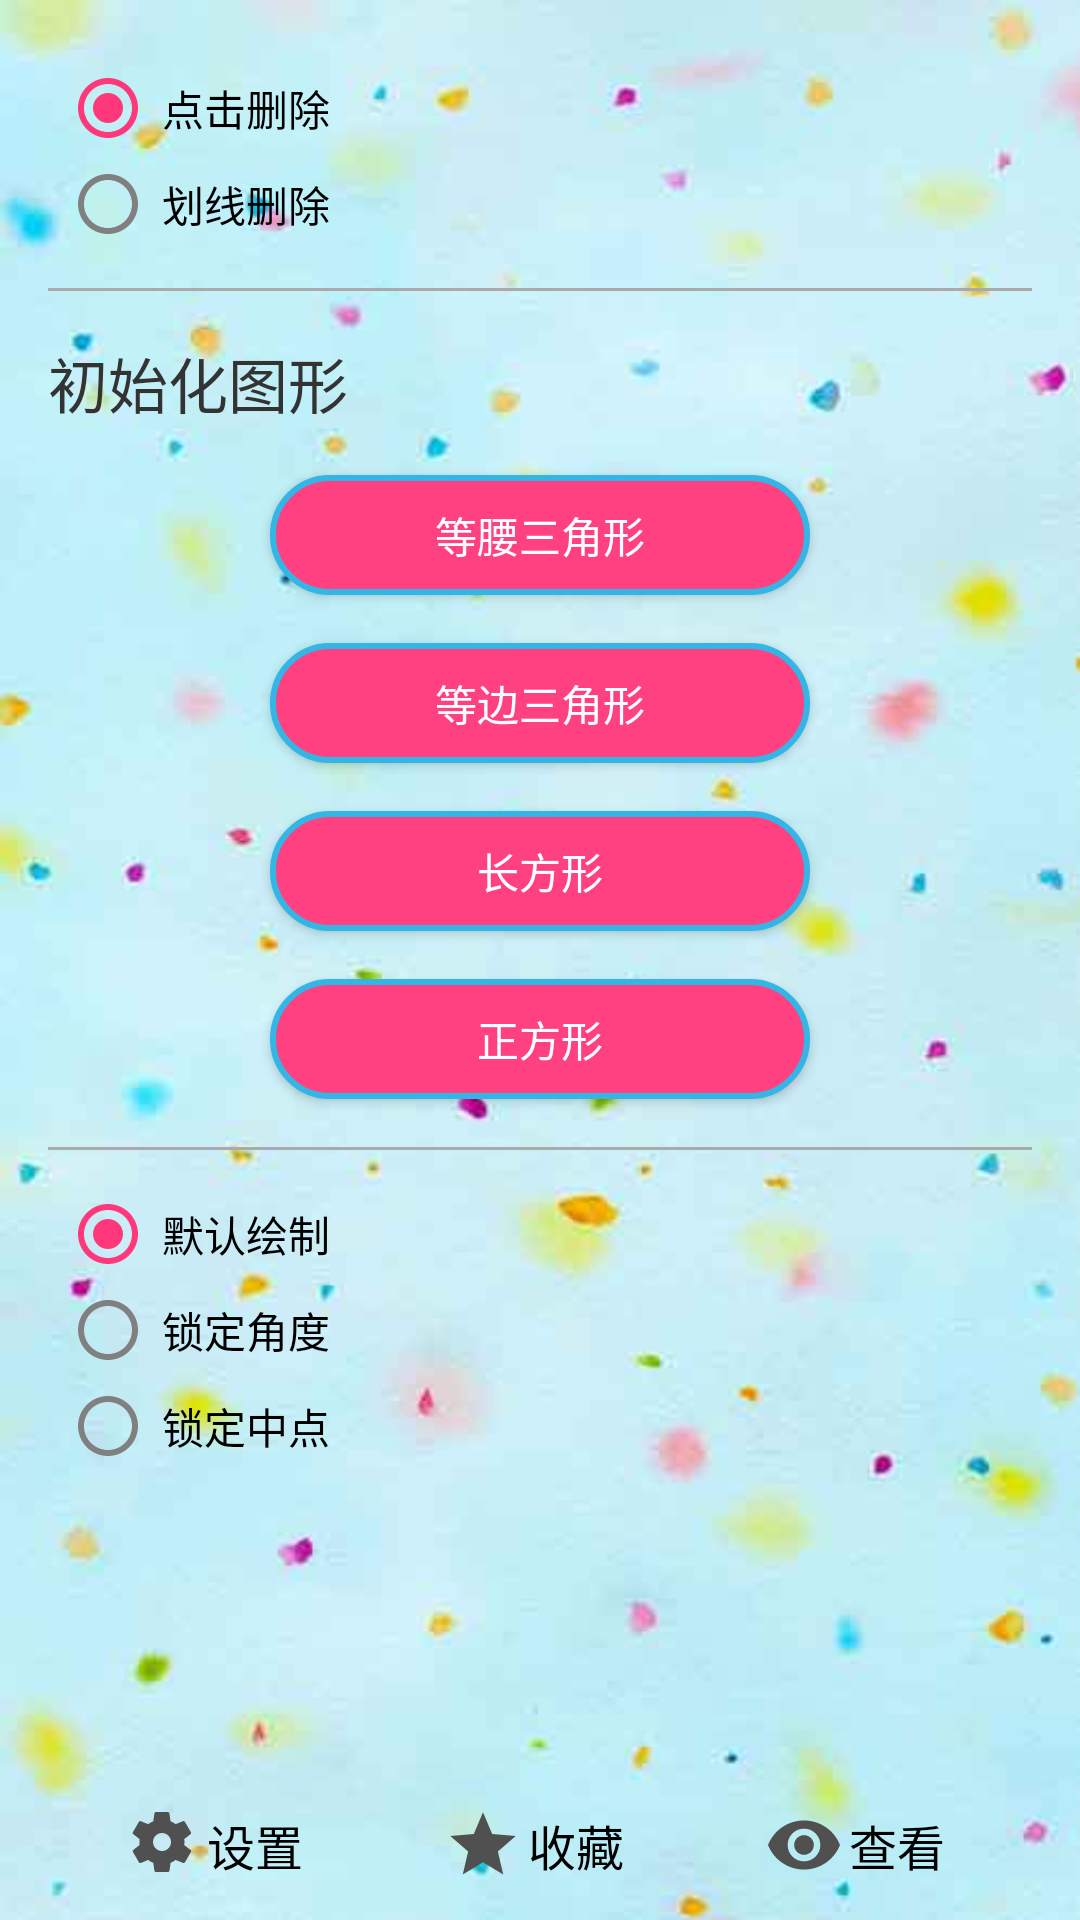

The Android layout XML behind this screen, and the referenced resources:
<!-- AndroidManifest.xml: application theme AppTheme -->
<!-- res/layout/left_layout.xml -->
<?xml version="1.0" encoding="utf-8"?>
<LinearLayout xmlns:android="http://schemas.android.com/apk/res/android"
    android:layout_width="@dimen/left_width"
    android:layout_height="match_parent"
    android:orientation="vertical"
    android:weightSum="1"
    android:background="@drawable/background">
    <ScrollView
        android:layout_width="match_parent"
        android:layout_height="0dp"
        android:layout_weight="1"
        android:background="@null">
        <LinearLayout
            android:layout_width="match_parent"
            android:layout_height="wrap_content"
            android:paddingLeft="@dimen/activity_horizontal_margin"
            android:paddingTop="@dimen/activity_vertical_margin"
            android:paddingRight="@dimen/activity_horizontal_margin"
            android:background="@null"
            android:orientation="vertical">
            <RadioGroup
                android:id="@+id/radio_remove_group"
                android:layout_width="wrap_content"
                android:layout_height="wrap_content"
                android:layout_marginLeft="@dimen/radio_margin"
                android:checkedButton="@+id/click_radio">
                <RadioButton
                    android:id="@+id/click_radio"
                    android:layout_width="wrap_content"
                    android:layout_height="wrap_content"
                    android:button="@null"
                    android:layout_marginTop="@dimen/radio_margin"
                    android:drawableLeft="@drawable/radio_selector"
                    android:drawablePadding="@dimen/radio_drawable_padding"
                    android:text="@string/click_remove"
                    android:textColor="@android:color/black"/>
                <RadioButton
                    android:id="@+id/line_radio"
                    android:layout_width="wrap_content"
                    android:layout_height="wrap_content"
                    android:button="@null"
                    android:layout_marginTop="@dimen/radio_margin"
                    android:drawableLeft="@drawable/radio_selector"
                    android:drawablePadding="@dimen/radio_drawable_padding"
                    android:text="@string/line_remove"
                    android:textColor="@android:color/black"/>
            </RadioGroup>
            <View
                android:layout_width="match_parent"
                android:layout_height="1dp"
                android:layout_marginTop="@dimen/activity_vertical_margin"
                android:background="@android:color/darker_gray"/>
            <TextView
                android:layout_width="wrap_content"
                android:layout_height="wrap_content"
                android:layout_marginTop="@dimen/activity_vertical_margin"
                android:text="@string/initialize"
                android:textSize="@dimen/init_text_size"
                android:textColor="@color/blackGray"/>
            <Button
                android:id="@+id/button_isosceles"
                android:layout_width="@dimen/init_button_width"
                android:layout_height="@dimen/init_button_height"
                android:layout_gravity="center_horizontal"
                android:text="@string/isosceles_triangle"
                android:layout_marginTop="@dimen/activity_vertical_margin"
                android:background="@drawable/button_selector"/>
            <Button
                android:id="@+id/button_equilateral"
                android:layout_width="@dimen/init_button_width"
                android:layout_height="@dimen/init_button_height"
                android:layout_gravity="center_horizontal"
                android:text="@string/equilateral_triangle"
                android:layout_marginTop="@dimen/activity_vertical_margin"
                android:background="@drawable/button_selector"/>
            <Button
                android:id="@+id/button_rectangular"
                android:layout_width="@dimen/init_button_width"
                android:layout_height="@dimen/init_button_height"
                android:layout_gravity="center_horizontal"
                android:text="@string/rectangular"
                android:layout_marginTop="@dimen/activity_vertical_margin"
                android:background="@drawable/button_selector"/>
            <Button
                android:id="@+id/square"
                android:layout_width="@dimen/init_button_width"
                android:layout_height="@dimen/init_button_height"
                android:layout_gravity="center_horizontal"
                android:text="@string/square"
                android:layout_marginTop="@dimen/activity_vertical_margin"
                android:background="@drawable/button_selector"/>
            <View
                android:layout_width="match_parent"
                android:layout_height="1dp"
                android:layout_marginTop="@dimen/activity_vertical_margin"
                android:background="@android:color/darker_gray"/>
            <RadioGroup
                android:id="@+id/radio_draw_group"
                android:layout_width="wrap_content"
                android:layout_height="wrap_content"
                android:layout_marginLeft="@dimen/radio_margin"
                android:layout_marginTop="@dimen/activity_vertical_margin"
                android:checkedButton="@+id/default_draw_radio">
                <RadioButton
                    android:id="@+id/default_draw_radio"
                    android:layout_width="wrap_content"
                    android:layout_height="wrap_content"
                    android:button="@null"
                    android:drawableLeft="@drawable/radio_selector"
                    android:drawablePadding="@dimen/radio_drawable_padding"
                    android:text="@string/default_draw"
                    android:textColor="@android:color/black"/>
                <RadioButton
                    android:id="@+id/lock_degree_radio"
                    android:layout_width="wrap_content"
                    android:layout_height="wrap_content"
                    android:button="@null"
                    android:layout_marginTop="@dimen/radio_margin"
                    android:drawableLeft="@drawable/radio_selector"
                    android:drawablePadding="@dimen/radio_drawable_padding"
                    android:text="@string/lock_degree_draw"
                    android:textColor="@android:color/black"/>
                <RadioButton
                    android:id="@+id/lock_midpoint_radio"
                    android:layout_width="wrap_content"
                    android:layout_height="wrap_content"
                    android:button="@null"
                    android:layout_marginTop="@dimen/radio_margin"
                    android:drawableLeft="@drawable/radio_selector"
                    android:drawablePadding="@dimen/radio_drawable_padding"
                    android:text="@string/lock_mid_point_draw"
                    android:textColor="@android:color/black"/>
            </RadioGroup>
        </LinearLayout>
    </ScrollView>
    <LinearLayout
        android:layout_width="match_parent"
        android:layout_height="@dimen/left_fixed_height"
        android:gravity="center_vertical"
        android:background="@null"
        android:weightSum="4"
        android:orientation="horizontal">
        <View
            android:layout_width="0dp"
            android:layout_height="match_parent"
            android:layout_weight="1"/>
        <TextView
            android:id="@+id/set"
            android:layout_width="wrap_content"
            android:layout_height="wrap_content"
            android:drawableLeft="@drawable/setting"
            android:drawablePadding="@dimen/drawable_padding"
            android:gravity="center"
            android:text="@string/setting"
            android:textSize="@dimen/left_fixed_font_size"
            android:textColor="@android:color/black"
            android:background="@drawable/text_button_selector"/>
        <View
            android:layout_width="0dp"
            android:layout_height="match_parent"
            android:layout_weight="1"/>
        <TextView
            android:id="@+id/collection"
            android:layout_width="wrap_content"
            android:layout_height="wrap_content"
            android:text="@string/save"
            android:drawableLeft="@drawable/collection"
            android:drawablePadding="@dimen/drawable_padding"
            android:gravity="center"
            android:textSize="@dimen/left_fixed_font_size"
            android:textColor="@android:color/black"
            android:background="@drawable/text_button_selector"/>
        <View
            android:layout_width="0dp"
            android:layout_height="match_parent"
            android:layout_weight="1"/>
        <TextView
            android:id="@+id/browse"
            android:layout_width="wrap_content"
            android:layout_height="wrap_content"
            android:text="@string/browse"
            android:drawableLeft="@drawable/browse"
            android:drawablePadding="@dimen/drawable_padding"
            android:gravity="center"
            android:textSize="@dimen/left_fixed_font_size"
            android:textColor="@android:color/black"
            android:background="@drawable/text_button_selector"/>
        <View
            android:layout_width="0dp"
            android:layout_height="match_parent"
            android:layout_weight="1"/>
    </LinearLayout>
</LinearLayout>
<!-- resources referenced by this layout -->
<resources>
  <color name="blackGray">#333333</color>
  <dimen name="activity_horizontal_margin">16dp</dimen>
  <dimen name="activity_vertical_margin">16dp</dimen>
  <dimen name="drawable_padding">3dp</dimen>
  <dimen name="init_button_height">40dp</dimen>
  <dimen name="init_button_width">180dp</dimen>
  <dimen name="init_text_size">20sp</dimen>
  <dimen name="left_fixed_font_size">16sp</dimen>
  <dimen name="left_fixed_height">50dp</dimen>
  <dimen name="left_width">260dp</dimen>
  <dimen name="radio_drawable_padding">6dp</dimen>
  <dimen name="radio_margin">8dp</dimen>
  <!-- drawable button_selector (drawable) -->
  <?xml version="1.0" encoding="utf-8"?>
  <selector xmlns:android="http://schemas.android.com/apk/res/android">
      <item android:drawable="@drawable/button_shape" android:state_pressed="false"/>
      <item android:drawable="@drawable/button_shape_press"/>
  </selector>
  <!-- drawable collection (drawable) -->
  <vector xmlns:android="http://schemas.android.com/apk/res/android"
          android:width="24dp"
          android:height="24dp"
          android:viewportWidth="22.0"
          android:viewportHeight="22.0">
      <path
          android:fillColor="#505050"
          android:pathData="M11,16.27L17.18,20l -1.64,-7.03L21,8.24l-7.19,-0.61L11,1 8.19,7.63 1,8.24l5.46,4.73L4.82,20z"/>
  </vector>
  <!-- drawable radio_selector (drawable) -->
  <?xml version="1.0" encoding="utf-8"?>
  <selector xmlns:android="http://schemas.android.com/apk/res/android">
      <item android:drawable="@drawable/radio_button_checked" android:state_checked="true"/>
      <item android:drawable="@drawable/radio_button_unchecked"/>
  </selector>
  <!-- drawable text_button_selector (drawable) -->
  <?xml version="1.0" encoding="utf-8"?>
  <selector xmlns:android="http://schemas.android.com/apk/res/android">
      <item android:drawable="@drawable/text_button_shape_press" android:state_pressed="true"/>
      <item android:drawable="@drawable/text_button_shape"/>
  </selector>
  <string name="browse">查看</string>
  <string name="click_remove">点击删除</string>
  <string name="default_draw">默认绘制</string>
  <string name="equilateral_triangle">等边三角形</string>
  <string name="initialize">初始化图形</string>
  <string name="isosceles_triangle">等腰三角形</string>
  <string name="line_remove">划线删除</string>
  <string name="lock_degree_draw">锁定角度</string>
  <string name="lock_mid_point_draw">锁定中点</string>
  <string name="rectangular">长方形</string>
  <string name="save">收藏</string>
  <string name="setting">设置</string>
  <string name="square">正方形</string>
  <style name="AppTheme" parent="Theme.AppCompat.NoActionBar">
          
          <item name="colorPrimary">@color/blackGray</item>
          <item name="colorPrimaryDark">@color/blackGray</item>
          <item name="colorAccent">@color/colorAccent</item>
      </style>
  <!-- drawable button_shape (drawable) -->
  <?xml version="1.0" encoding="utf-8"?>
  <shape xmlns:android="http://schemas.android.com/apk/res/android" android:shape="rectangle">
      <corners android:radius="@dimen/init_button_radius"/>
      <solid android:color="@color/color_pink"/>
      <stroke android:width="2dp" android:color="@android:color/holo_blue_light"/>
      <size android:width="@dimen/init_button_width" android:height="@dimen/init_button_height"/>
  </shape>
  <!-- drawable text_button_shape (drawable) -->
  <?xml version="1.0" encoding="utf-8"?>
  <shape xmlns:android="http://schemas.android.com/apk/res/android"
      android:shape="rectangle">
      <corners android:radius="@dimen/init_button_radius"/>
      <padding android:left="@dimen/drawable_padding"
          android:top="@dimen/drawable_padding"
          android:right="@dimen/text_right_padding"
          android:bottom="@dimen/drawable_padding"/>
  </shape>
  <color name="colorAccent">#FF4081</color>
  <dimen name="init_button_radius">20dp</dimen>
  <color name="color_pink">#FF4081</color>
  <color name="color_dark_pink">#cc3060</color>
  <color name="black_light_overlay">#20000000</color>
  <dimen name="text_right_padding">6dp</dimen>
</resources>
